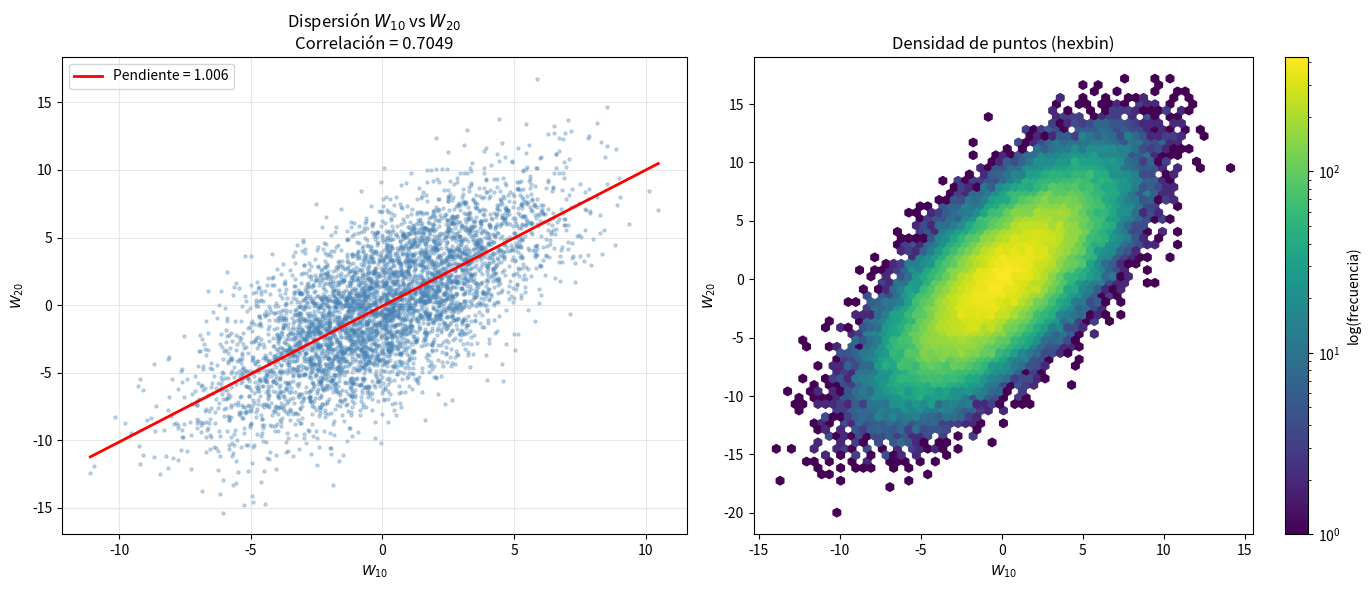

Source code (Python):
import numpy as np 
from scipy.stats import pearsonr
import matplotlib.pyplot as plt
sim_n=100000
#Proceso Browniano W_10
w10=np.random.normal(0,np.sqrt(10),sim_n)
#Incremento
increment= np.random.normal(0,np.sqrt(10),sim_n)
#Proceso Browniano W_20
w20=w10+increment
#Coeficiente
corr,p_value = pearsonr(w10,w20)
print(f"Número de simulaciones:({sim_n:,} caminos)")
print(f"p-value: {p_value:.6e}")
print(f"Correlación teórica esperada: {np.sqrt(10)/np.sqrt(20):.4f}")
print(f"Correlación de Montecarlo:{corr:.4f} ")

# --- Gráfico ---
fig, axes = plt.subplots(1, 2, figsize=(14, 6))

# 1) Scatter con todos los puntos (submuestreado para no saturar)
idx = np.random.choice(sim_n, size=5000, replace=False)
axes[0].scatter(w10[idx], w20[idx], s=5, alpha=0.3, color='steelblue')
axes[0].set_xlabel(r'$W_{10}$')
axes[0].set_ylabel(r'$W_{20}$')
axes[0].set_title(f'Dispersión $W_{{10}}$ vs $W_{{20}}$\nCorrelación = {corr:.4f}')
axes[0].grid(True, alpha=0.3)

# Línea de regresión visual
m, b = np.polyfit(w10[idx], w20[idx], 1)
xs = np.linspace(w10[idx].min(), w10[idx].max(), 100)
axes[0].plot(xs, m*xs + b, color='red', lw=2, label=f'Pendiente = {m:.3f}')
axes[0].legend()

# 2) Histograma 2D (densidad) para ver mejor la correlación
hb = axes[1].hexbin(w10, w20, gridsize=60, cmap='viridis', bins='log')
axes[1].set_xlabel(r'$W_{10}$')
axes[1].set_ylabel(r'$W_{20}$')
axes[1].set_title('Densidad de puntos (hexbin)')
fig.colorbar(hb, ax=axes[1], label='log(frecuencia)')

plt.tight_layout()
plt.show()
